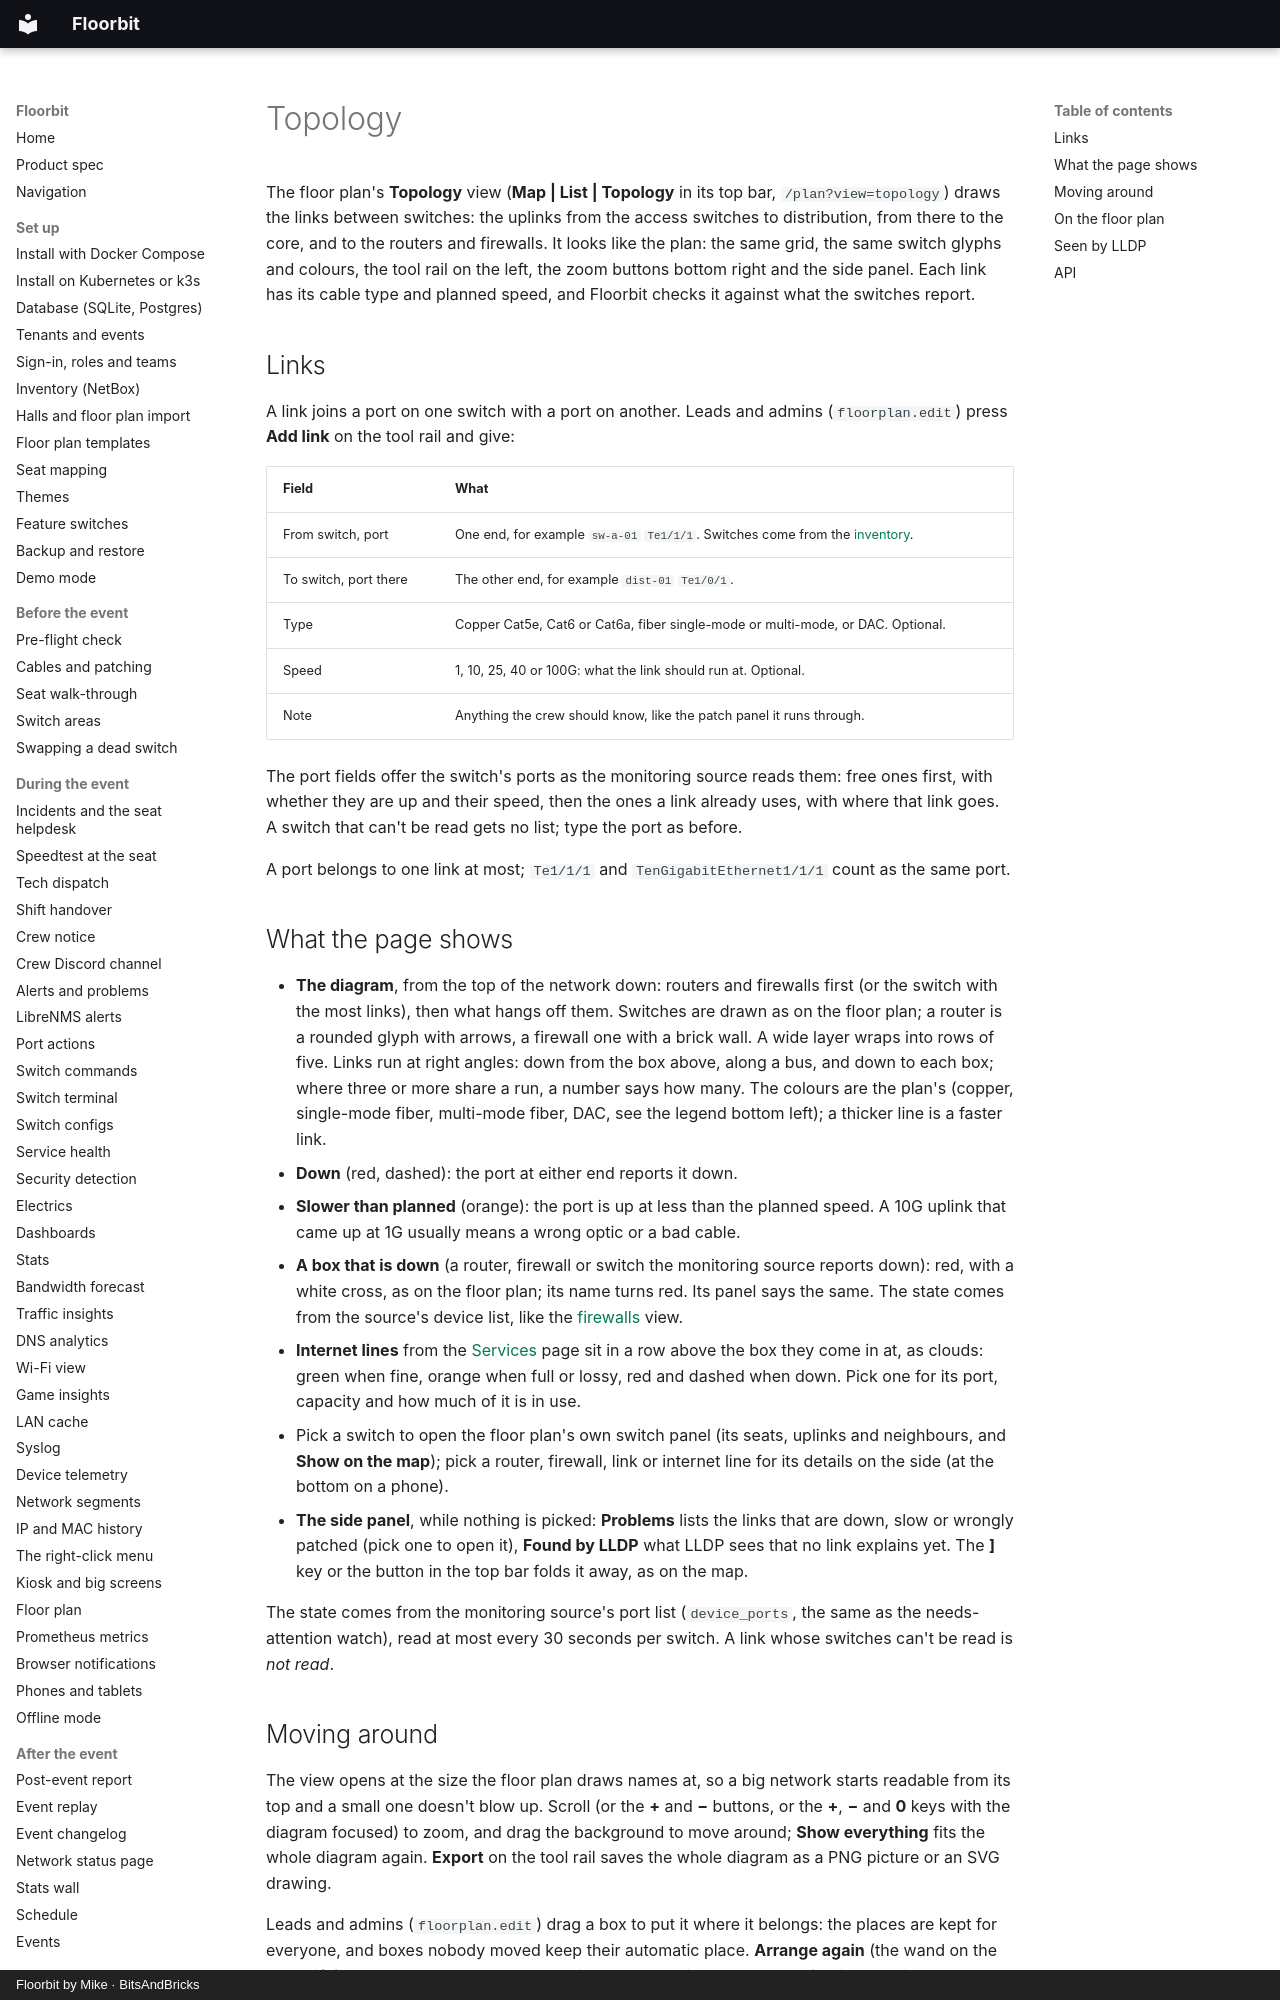

repository: bitsandbricks-ch/floorbit · page: topology/index.html · generator: mkdocs · copyright: Floorbit by Mike · BitsAndBricks

# Topology

The floor plan's **Topology** view (**Map | List | Topology** in its top bar, `/plan?view=topology`)
draws the links between switches: the uplinks from the access switches to distribution, from there to
the core, and to the routers and firewalls. It looks like the plan: the same grid, the same switch
glyphs and colours, the tool rail on the left, the zoom buttons bottom right and the side panel. Each link has
its cable type and planned speed, and Floorbit checks it against what the switches report.

## Links

A link joins a port on one switch with a port on another. Leads and admins (`floorplan.edit`) press
**Add link** on the tool rail and give:

| Field | What |
| --- | --- |
| From switch, port | One end, for example `sw-a-01` `Te1/1/1`. Switches come from the [inventory](inventory.md). |
| To switch, port there | The other end, for example `dist-01` `Te1/0/1`. |
| Type | Copper Cat5e, Cat6 or Cat6a, fiber single-mode or multi-mode, or DAC. Optional. |
| Speed | 1, 10, 25, 40 or 100G: what the link should run at. Optional. |
| Note | Anything the crew should know, like the patch panel it runs through. |

The port fields offer the switch's ports as the monitoring source reads them: free ones first, with
whether they are up and their speed, then the ones a link already uses, with where that link goes. A
switch that can't be read gets no list; type the port as before.

A port belongs to one link at most; `Te1/1/1` and `TenGigabitEthernet1/1/1` count as the same port.

## What the page shows

- **The diagram**, from the top of the network down: routers and firewalls first (or the switch with
  the most links), then what hangs off them. Switches are drawn as on the floor plan; a router is a
  rounded glyph with arrows, a firewall one with a brick wall. A wide layer wraps into rows of five.
  Links run at right angles: down from the box above, along a bus, and down to each box; where three or
  more share a run, a number says how many. The colours are the plan's (copper, single-mode fiber,
  multi-mode fiber, DAC, see the legend bottom left); a thicker line is a faster link.
- **Down** (red, dashed): the port at either end reports it down.
- **Slower than planned** (orange): the port is up at less than the planned speed. A 10G uplink that came up
  at 1G usually means a wrong optic or a bad cable.
- **A box that is down** (a router, firewall or switch the monitoring source reports down): red, with
  a white cross, as on the floor plan; its name turns red. Its panel says the same. The state comes from the source's device list, like the [firewalls](firewalls.md) view.
- **Internet lines** from the [Services](services.md) page sit in a row above the box they come in at,
  as clouds: green when fine, orange when full or lossy, red and dashed when down. Pick one for
  its port, capacity and how much of it is in use.
- Pick a switch to open the floor plan's own switch panel (its seats, uplinks and neighbours, and
  **Show on the map**); pick a router, firewall, link or internet line for its details on the side (at
  the bottom on a phone).
- **The side panel**, while nothing is picked: **Problems** lists the links that are down, slow or
  wrongly patched (pick one to open it), **Found by LLDP** what LLDP sees that no link explains yet.
  The **]** key or the button in the top bar folds it away, as on the map.

The state comes from the monitoring source's port list (`device_ports`, the same as the needs-attention
watch), read at most every 30 seconds per switch. A link whose switches can't be read is *not read*.
